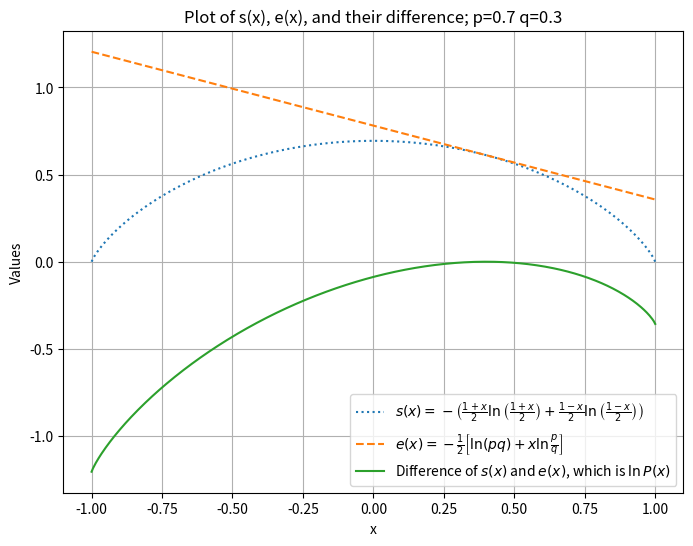
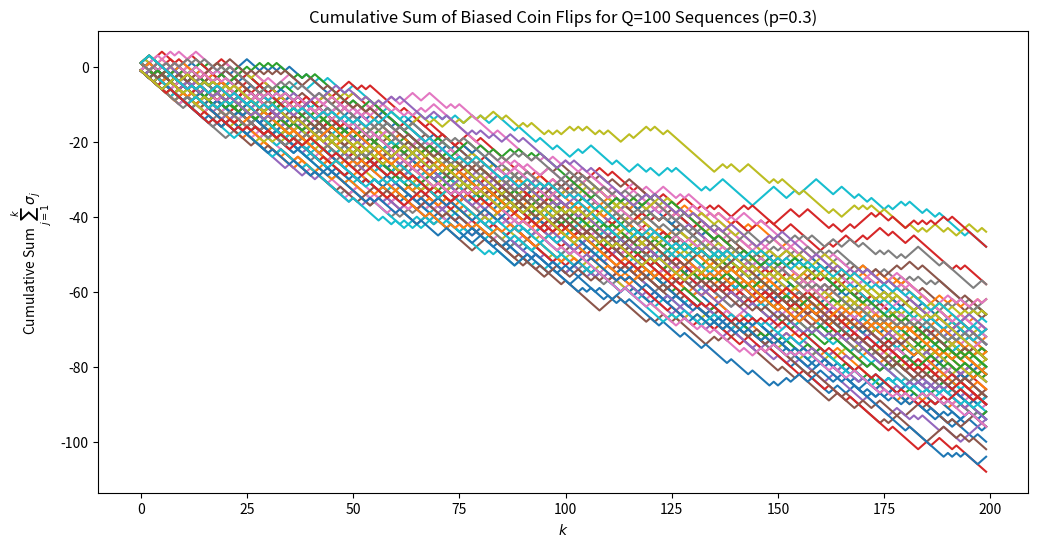
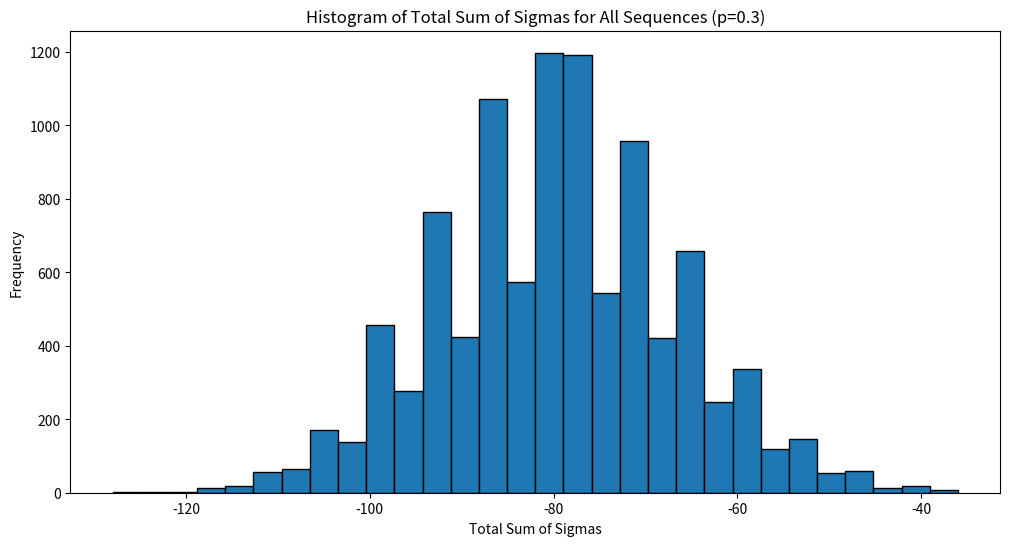
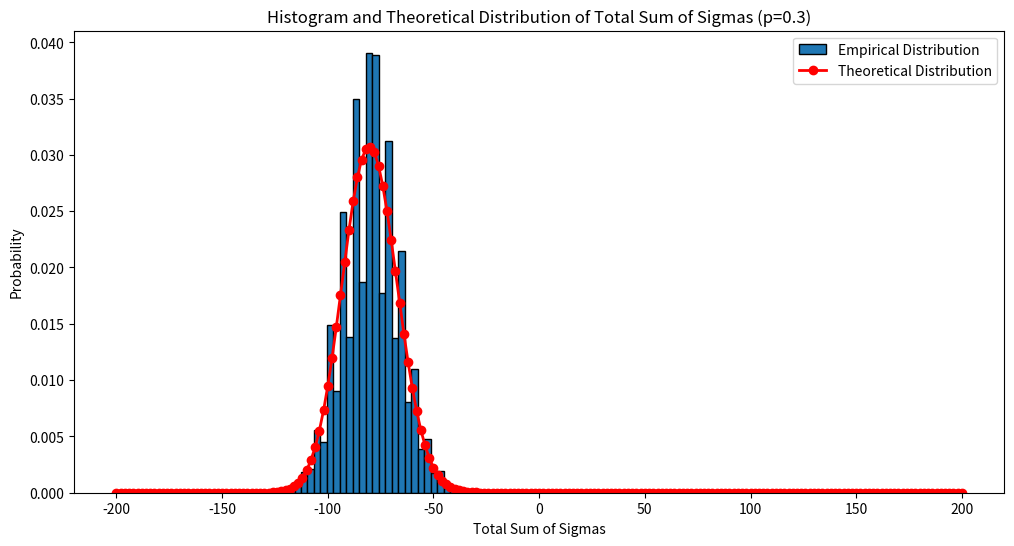

Source code (Python) for these figures, in order:
import numpy as np
import matplotlib.pyplot as plt

# Define the function s(x)
def s(x):
    return -(1+x)/2 * np.log((1+x)/2) - (1-x)/2 * np.log((1-x)/2)

# Create an array of x values from -1 to 1
x = np.linspace(-1, 1, 400)

# Avoid division by zero and log of zero by slightly adjusting the range
x = np.clip(x, -0.999999, 0.999999)

# Compute s(x) for these x values
y = s(x)


# Define the function e(x) with p = 0.7 and q = 0.3
p = 0.7
q = 0.3

def e(x):
    return -0.5 * (np.log(p * q) + x * np.log(p / q))

# Compute e(x) for the same x values
y_e = e(x)

# Compute the sum of s(x) and e(x)
y_sum = y - y_e

# Create the plot with s(x), e(x), and their difference
plt.figure(figsize=(8, 6))
plt.plot(x, y, label=r'$s(x)=-\left(\frac{1+x}{2} \ln \left(\frac{1+x}{2}\right)+\frac{1-x}{2} \ln \left(\frac{1-x}{2}\right)\right)$', linestyle='dotted')
plt.plot(x, y_e, label=r'$e(x)=-\frac{1}{2}\left[\ln (pq)+x \ln \frac{p}{q}\right]$', linestyle='dashed')
plt.plot(x, y_sum, label=r'Difference of $s(x)$ and $e(x)$, which is $\ln P(x)$')
plt.xlabel('x')
plt.ylabel('Values')
plt.title('Plot of s(x), e(x), and their difference; p='+str(p)+' q='+str(q))
plt.legend()
plt.grid(True)
plt.show();

# Parameters
S = 10000  # Number of samples (sequences)
N = 200   # Length of each sequence
Q = 100  # Number of sequences to plot

# Parameters for the biased coin
p = 0.3  # Probability of getting +1 (heads)
q = 1 - p  # Probability of getting -1 (tails)

# Generate S samples of N biased coin flips
biased_coin_flips = np.random.choice([1, -1], (S, N), p=[p, q])

# Plot 1: Sum of sigma_j from j=1 to k for Q of the S sequences (with biased coin)
plt.figure(figsize=(12, 6))
for i in range(Q):
    plt.plot(np.cumsum(biased_coin_flips[i, :]), label=f'Sequence {i+1}')
plt.xlabel(r'$k$')
plt.ylabel(r'Cumulative Sum $\sum_{j=1}^k \sigma_j$') #'Cumulative Sum of Sigma_j'
plt.title(f'Cumulative Sum of Biased Coin Flips for Q={Q} Sequences (p={p})')
plt.show()

# Plot 2: Histogram of the total sum of the sigmas of all sequences (with biased coin)
biased_total_sums = np.sum(biased_coin_flips, axis=1)
plt.figure(figsize=(12, 6))
plt.hist(biased_total_sums, bins=30, edgecolor='black')
plt.xlabel('Total Sum of Sigmas')
plt.ylabel('Frequency')
plt.title(f'Histogram of Total Sum of Sigmas for All Sequences (p={p})')
plt.show()

from scipy.stats import binom

# Theoretical expectation for the probability distribution of the sum of sigmas
# The sum of S sigmas is equivalent to the number of heads minus the number of tails.
# This can be modeled by a binomial distribution, where 'success' is getting a head (+1).
# The total sum can range from -N (all tails) to +N (all heads).
# The probability of k heads is binom.pmf(k, N, p), where k ranges from 0 to N.

# Adjusting k to represent the sum of sigmas: k heads and N-k tails gives a sum of 2k-N.
# The theoretical probabilities need to be scaled accordingly.
theoretical_probs = [binom.pmf(k, N, p)/2 for k in range(N + 1)]
scaled_sums = np.array([2 * k - N for k in range(N + 1)])

# Plotting the histogram with the theoretical distribution
plt.figure(figsize=(12, 6))
plt.hist(biased_total_sums, bins=30, edgecolor='black', density=True, label='Empirical Distribution')
plt.plot(scaled_sums, theoretical_probs, color='red', marker='o', linestyle='-', linewidth=2, label='Theoretical Distribution')
plt.xlabel('Total Sum of Sigmas')
plt.ylabel('Probability')
plt.title(f'Histogram and Theoretical Distribution of Total Sum of Sigmas (p={p})')
plt.legend()
plt.show()